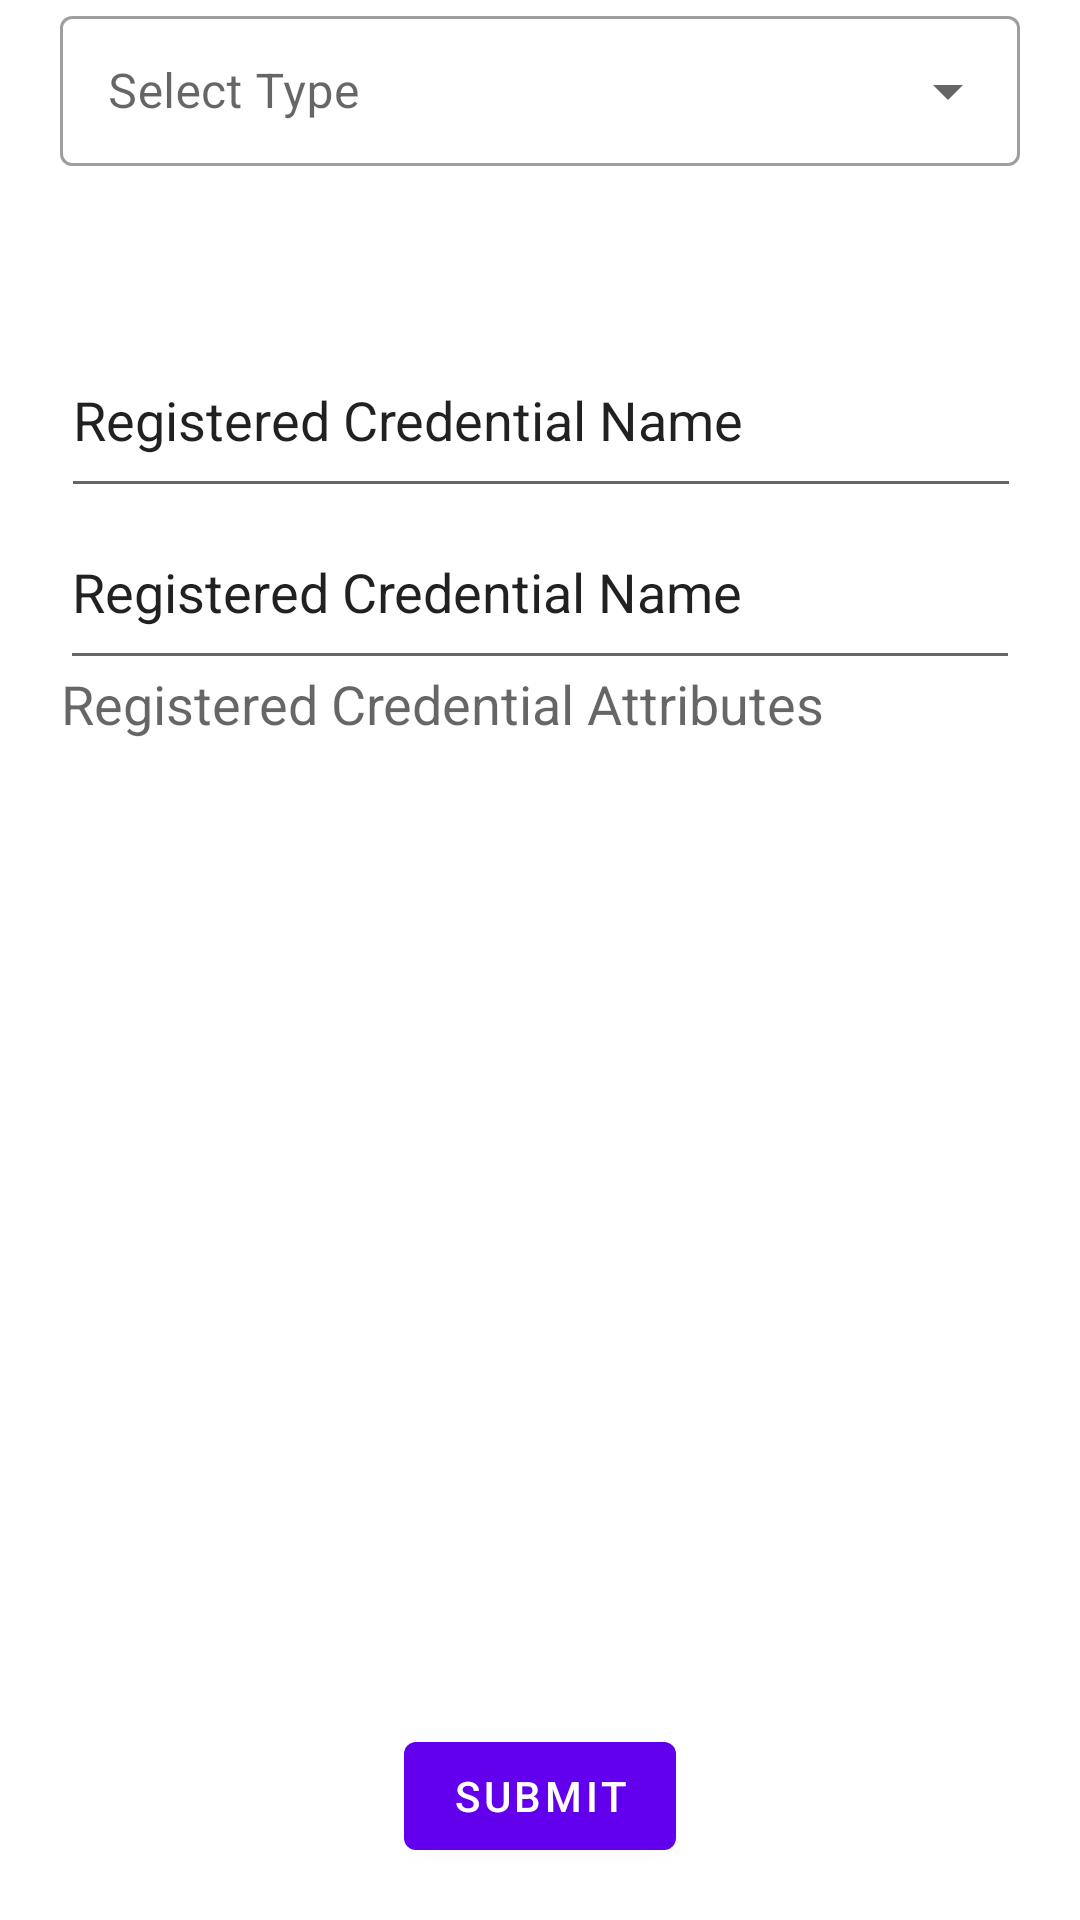

Reconstruct the res/layout file that produces this screen, plus the resources it refers to.
<!-- AndroidManifest.xml: application theme Theme.Credential_Registry_Test -->
<!-- res/layout/fragment_second.xml -->
<?xml version="1.0" encoding="utf-8"?>
<androidx.constraintlayout.widget.ConstraintLayout xmlns:android="http://schemas.android.com/apk/res/android"
    xmlns:app="http://schemas.android.com/apk/res-auto"
    xmlns:tools="http://schemas.android.com/tools"
    android:id="@+id/coordinatorLayout"
    android:layout_width="match_parent"
    android:layout_height="match_parent"
    tools:context=".SecondFragment">

    
    
    
    
    
    
    
    


    <com.google.android.material.textfield.TextInputLayout
        android:id="@+id/textInputLayout"
        style="@style/Widget.MaterialComponents.TextInputLayout.OutlinedBox.Dense.ExposedDropdownMenu"
        android:layout_width="320dp"
        android:layout_height="wrap_content"
        android:hint="@string/select"
        app:layout_constraintEnd_toEndOf="parent"
        app:layout_constraintStart_toStartOf="parent"
        tools:layout_editor_absoluteY="99dp">

        <AutoCompleteTextView
            android:id="@+id/auto_complete_txt"
            android:layout_width="match_parent"
            android:layout_height="50dp"
            android:inputType="none" />
    </com.google.android.material.textfield.TextInputLayout>

    <Button
        android:id="@+id/button_second"
        android:layout_width="wrap_content"
        android:layout_height="wrap_content"
        android:text="@string/submit"
        app:layout_constraintBottom_toBottomOf="parent"
        app:layout_constraintEnd_toEndOf="parent"
        app:layout_constraintStart_toStartOf="parent"
        app:layout_constraintTop_toBottomOf="@+id/textInputLayout"
        app:layout_constraintVertical_bias="0.968" />

    <com.google.android.material.textfield.TextInputEditText
        android:id="@+id/editTextTextPersonName"
        android:layout_width="320dp"
        android:layout_height="wrap_content"
        android:background="@color/transparent"
        android:ems="10"
        android:gravity="top"
        android:windowSoftInputMode="adjustPan"
        android:isScrollContainer = "false"
        android:hint="Registered Credential Attributes"
        android:inputType="textMultiLine"
        android:lines="16"
        android:overScrollMode="always"
        android:scrollbarStyle="insideInset"
        android:scrollbars="vertical"
        app:layout_constraintBottom_toTopOf="@+id/button_second"
        app:layout_constraintEnd_toEndOf="parent"
        app:layout_constraintHorizontal_bias="0.505"
        app:layout_constraintStart_toStartOf="parent"
        app:layout_constraintTop_toBottomOf="@+id/editTextTextPersonName3"
        app:layout_constraintVertical_bias="0.801" />

    <EditText
        android:id="@+id/editTextTextPersonName3"
        android:layout_width="320dp"
        android:layout_height="62dp"
        android:layout_marginTop="52dp"
        android:ems="10"
        android:inputType="textPersonName"
        android:text="Registered Credential Name"
        app:layout_constraintEnd_toEndOf="parent"
        app:layout_constraintHorizontal_bias="0.505"
        app:layout_constraintStart_toStartOf="parent"
        app:layout_constraintTop_toBottomOf="@+id/textInputLayout" />

    <EditText
        android:id="@+id/editTextTextPersonName2"
        android:layout_width="320dp"
        android:layout_height="62dp"
        android:ems="10"
        android:inputType="textPersonName"
        android:text="Registered Credential Name"
        app:layout_constraintBottom_toTopOf="@+id/editTextTextPersonName"
        app:layout_constraintEnd_toEndOf="parent"
        app:layout_constraintStart_toStartOf="parent"
        app:layout_constraintTop_toBottomOf="@+id/editTextTextPersonName3"


        />





</androidx.constraintlayout.widget.ConstraintLayout>
<!-- resources referenced by this layout -->
<resources>
  <color name="transparent">#00FFFFFF</color>
  <string name="select">Select Type</string>
  <string name="submit">Submit</string>
  <style name="Theme.Credential_Registry_Test" parent="Theme.MaterialComponents.DayNight.DarkActionBar">
          
          <item name="colorPrimary">@color/purple_500</item>
          <item name="colorPrimaryVariant">@color/purple_700</item>
          <item name="colorOnPrimary">@color/white</item>
          
          <item name="colorSecondary">@color/teal_200</item>
          <item name="colorSecondaryVariant">@color/teal_700</item>
          <item name="colorOnSecondary">@color/black</item>
          
          <item name="android:statusBarColor">?attr/colorPrimaryVariant</item>
          
      </style>
  <color name="purple_500">#FF6200EE</color>
  <color name="purple_700">#FF3700B3</color>
  <color name="white">#FFFFFFFF</color>
  <color name="teal_200">#FF03DAC5</color>
  <color name="teal_700">#FF018786</color>
  <color name="black">#FF000000</color>
</resources>
